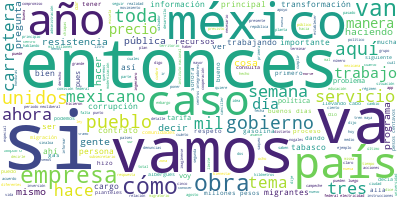

Values plotted in this chart, from the file beside it:
Participante, Texto, Sentimiento, Palabras, Dia, Mes, Anio
PRESIDENTE ANDRES MANUEL LOPEZ OBRADOR, Buenos días. Ánimo., 0.7283, 3, 8, 7, 2019
PRESIDENTE ANDRES MANUEL LOPEZ OBRADOR, Vamos a iniciar esta conferencia, este d…, 0.4348, 8, 8, 7, 2019
PRESIDENTE ANDRES MANUEL LOPEZ OBRADOR, Vamos a dividir en tres la información y…, 0.1627, 16, 8, 7, 2019
PRESIDENTE ANDRES MANUEL LOPEZ OBRADOR, Primero, el quién es quién en los precio…, 0.3282, 43, 8, 7, 2019
PRESIDENTE ANDRES MANUEL LOPEZ OBRADOR, Lo segundo. El ingeniero Jiménez Espriú,…, 0.01351, 70, 8, 7, 2019
PRESIDENTE ANDRES MANUEL LOPEZ OBRADOR, Y el tercer tema es el plan migratorio. …, 0.01437, 98, 8, 7, 2019
PRESIDENTE ANDRES MANUEL LOPEZ OBRADOR, Eso es lo que vamos a tratar el día de h…, 0.5576, 11, 8, 7, 2019
PRESIDENTE ANDRES MANUEL LOPEZ OBRADOR, Entonces, comenzamos con Ricardo, que no…, 0.1167, 14, 8, 7, 2019
RICARDO SHEFFIELD PADILLA, Buenos días. Gracias, señor presidente., 0.6747, 5, 8, 7, 2019
RICARDO SHEFFIELD PADILLA, En el precio de la gasolina, el quién es…, 0.04482, 63, 8, 7, 2019
RICARDO SHEFFIELD PADILLA, Si vemos la gasolina Premium tenemos el …, 0.05714, 94, 8, 7, 2019
RICARDO SHEFFIELD PADILLA, Y si nos vamos al diésel, Ahome, Sinaloa…, 0.01631, 28, 8, 7, 2019
RICARDO SHEFFIELD PADILLA, Lo vemos por marcas. A lo largo de las ú…, 0.3397, 43, 8, 7, 2019
RICARDO SHEFFIELD PADILLA, Si vemos el tema de verificación en esta…, 0.05554, 47, 8, 7, 2019
RICARDO SHEFFIELD PADILLA, La diferencia más grande que encontramos…, 0.1243, 50, 8, 7, 2019
RICARDO SHEFFIELD PADILLA, Si nos vamos al quién es quién en el pre…, 0.1232, 60, 8, 7, 2019
RICARDO SHEFFIELD PADILLA, Y para tanques, para cilindros, Comision…, 0.007518, 44, 8, 7, 2019
RICARDO SHEFFIELD PADILLA, En la verificación de gas de esta semana…, 0.006869, 63, 8, 7, 2019
RICARDO SHEFFIELD PADILLA, De básculas se verificaron 174, 18 fuero…, 0.0004154, 59, 8, 7, 2019
RICARDO SHEFFIELD PADILLA, Y comentándoles sobre el avance de la ap…, 0.02516, 55, 8, 7, 2019
RICARDO SHEFFIELD PADILLA, Y como buena noticia ya recibimos 174 de…, 0.07219, 70, 8, 7, 2019
RICARDO SHEFFIELD PADILLA, Ya estamos dando seguimiento a todas las…, 0.135, 13, 8, 7, 2019
RICARDO SHEFFIELD PADILLA, Muchas gracias, buen día., 0.7427, 4, 8, 7, 2019
PRESIDENTE ANDRES MANUEL LOPEZ OBRADOR, Te faltó de cuántos visitaron… (Inaudibl…, 0.01557, 6, 8, 7, 2019
RICARDO SHEFFIELD PADILLA, Ah, el servicio. Son 41 descargas y ya u…, 0.008762, 24, 8, 7, 2019
RICARDO SHEFFIELD PADILLA, Esto irá creciendo conforme mayor cantid…, 0.6823, 35, 8, 7, 2019
PRESIDENTE ANDRES MANUEL LOPEZ OBRADOR, Ingeniero., 0.2831, 1, 8, 7, 2019
JAVIER JIMENEZ ESPRIU, Con su permiso, señor presidente., 0.3233, 5, 8, 7, 2019
JAVIER JIMENEZ ESPRIU, Para plantear a ustedes un breve un cont…, 0.7655, 11, 8, 7, 2019
JAVIER JIMENEZ ESPRIU, Como ustedes saben, el señor presidente …, 0.7871, 42, 8, 7, 2019
JAVIER JIMENEZ ESPRIU, En cuanto a la modernización de las carr…, 0.02317, 61, 8, 7, 2019
JAVIER JIMENEZ ESPRIU, Dentro de los recursos de este año se de…, 0.03215, 41, 8, 7, 2019
JAVIER JIMENEZ ESPRIU, En el presente ejercicio, o sea, en 2018…, 0.4641, 61, 8, 7, 2019
JAVIER JIMENEZ ESPRIU, En cuanto a obras en proceso, queremos d…, 0.008788, 60, 8, 7, 2019
JAVIER JIMENEZ ESPRIU, Estas 13 obras representan una inversión…, 0.5183, 43, 8, 7, 2019
JAVIER JIMENEZ ESPRIU, Para el segundo semestre se terminarán l…, 0.08635, 40, 8, 7, 2019
JAVIER JIMENEZ ESPRIU, Estas obras en conjunto representarían u…, 0.3055, 43, 8, 7, 2019
JAVIER JIMENEZ ESPRIU, En el caso particular que el señor presi…, 0.02871, 73, 8, 7, 2019
JAVIER JIMENEZ ESPRIU, Se trata de una carretera de 651 kilómet…, 0.07841, 27, 8, 7, 2019
JAVIER JIMENEZ ESPRIU, Es una carretera que está bajo la vigila…, 0.0506, 31, 8, 7, 2019
JAVIER JIMENEZ ESPRIU, Hoy quedan siete puntos pendientes que s…, 0.008714, 47, 8, 7, 2019
CEDRIC IVAN ESCALANTE SAURI, Con su permiso, señor presidente., 0.3233, 5, 8, 7, 2019
CEDRIC IVAN ESCALANTE SAURI, Muy buenos días tengan todos ustedes., 0.9062, 6, 8, 7, 2019
CEDRIC IVAN ESCALANTE SAURI, En la lámina pueden ustedes apreciar el …, 0.0879, 46, 8, 7, 2019
CEDRIC IVAN ESCALANTE SAURI, Esta carretera dio inicio su modernizaci…, 0.01021, 100, 8, 7, 2019
CEDRIC IVAN ESCALANTE SAURI, En la siguiente lámina podemos apreciar …, 0.04752, 53, 8, 7, 2019
CEDRIC IVAN ESCALANTE SAURI, De estos cinco contratos, que son los 80…, 0.1069, 89, 8, 7, 2019
CEDRIC IVAN ESCALANTE SAURI, También nos abocamos a aprovechar todo l…, 0.04675, 47, 8, 7, 2019
CEDRIC IVAN ESCALANTE SAURI, Nos apoyamos en algún articulado y este …, 0.5082, 71, 8, 7, 2019
CEDRIC IVAN ESCALANTE SAURI, La síntesis, ¿cómo queda?, si podemos ve…, 0.5602, 15, 8, 7, 2019
CEDRIC IVAN ESCALANTE SAURI, Estamos trabajando en cinco puntos princ…, 0.9197, 8, 8, 7, 2019
CEDRIC IVAN ESCALANTE SAURI, El tramo estación Don Navojoa, nos falta…, 0.06404, 59, 8, 7, 2019
CEDRIC IVAN ESCALANTE SAURI, En el caso de Ciudad Obregón-Guaymas tam…, 0.01477, 20, 8, 7, 2019
CEDRIC IVAN ESCALANTE SAURI, Se está trabajando en una rehabilitación…, 0.3341, 21, 8, 7, 2019
CEDRIC IVAN ESCALANTE SAURI, A finales del año pasado, la tormenta Wi…, 0.6598, 17, 8, 7, 2019
CEDRIC IVAN ESCALANTE SAURI, En el tramo Santa Ana-Magdalena de Kino …, 0.6611, 29, 8, 7, 2019
CEDRIC IVAN ESCALANTE SAURI, Y finalmente en el tramo Magdalena de Ki…, 0.1151, 43, 8, 7, 2019
CEDRIC IVAN ESCALANTE SAURI, No dejo de mencionar que adicionalmente …, 0.04844, 65, 8, 7, 2019
CEDRIC IVAN ESCALANTE SAURI, A sus órdenes., 0.2797, 3, 8, 7, 2019
CEDRIC IVAN ESCALANTE SAURI, Con permiso, señor presidente., 0.3233, 4, 8, 7, 2019
... 327 more rows
